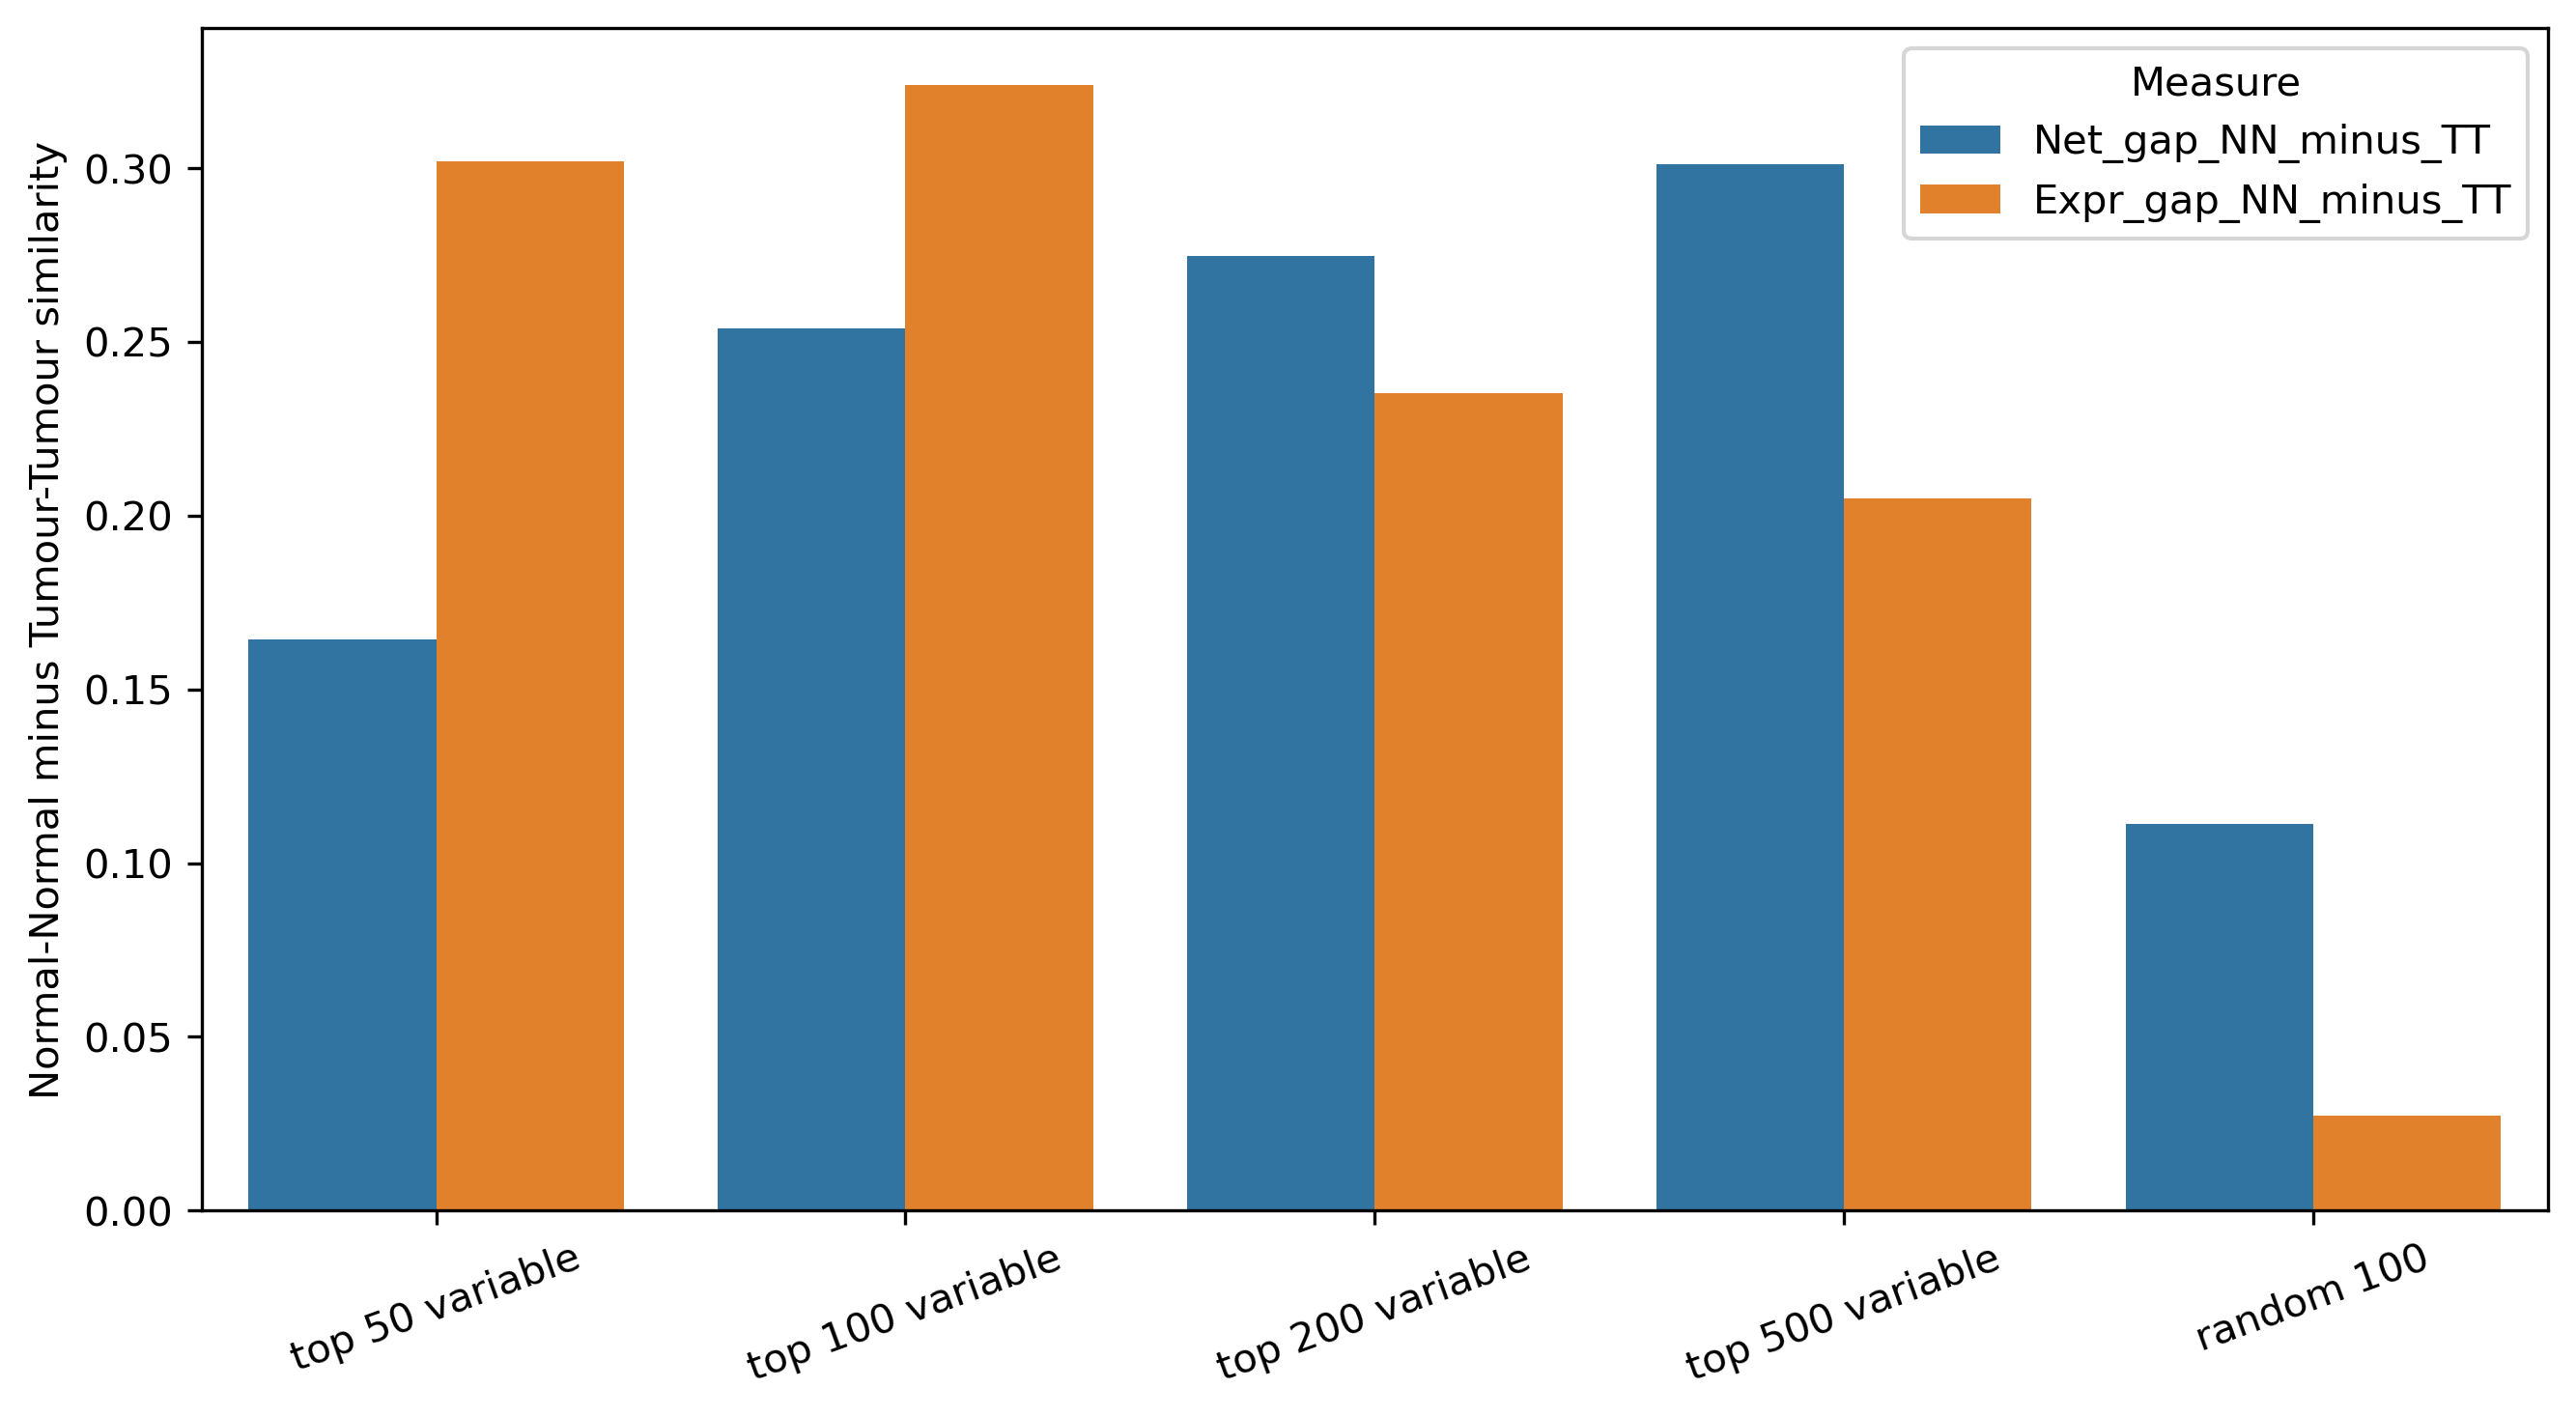

Values plotted in this chart, from the file beside it:
Gene_set, N_probes, TT, NN, TN, Net_gap_NN_minus_TT, Expr_gap_NN_minus_TT, Net_TN_minus_TT
top 50 variable, 50, 0.3484, 0.5127, 0.4214, 0.1643, 0.3019, 0.07301
top 100 variable, 100, 0.3072, 0.5611, 0.4054, 0.2539, 0.324, 0.09813
top 200 variable, 200, 0.3228, 0.5975, 0.4256, 0.2747, 0.2351, 0.1027
top 500 variable, 500, 0.2867, 0.5879, 0.3919, 0.3012, 0.205, 0.1052
random 100, 100, 0.1266, 0.2379, 0.1657, 0.1113, 0.02743, 0.03914
